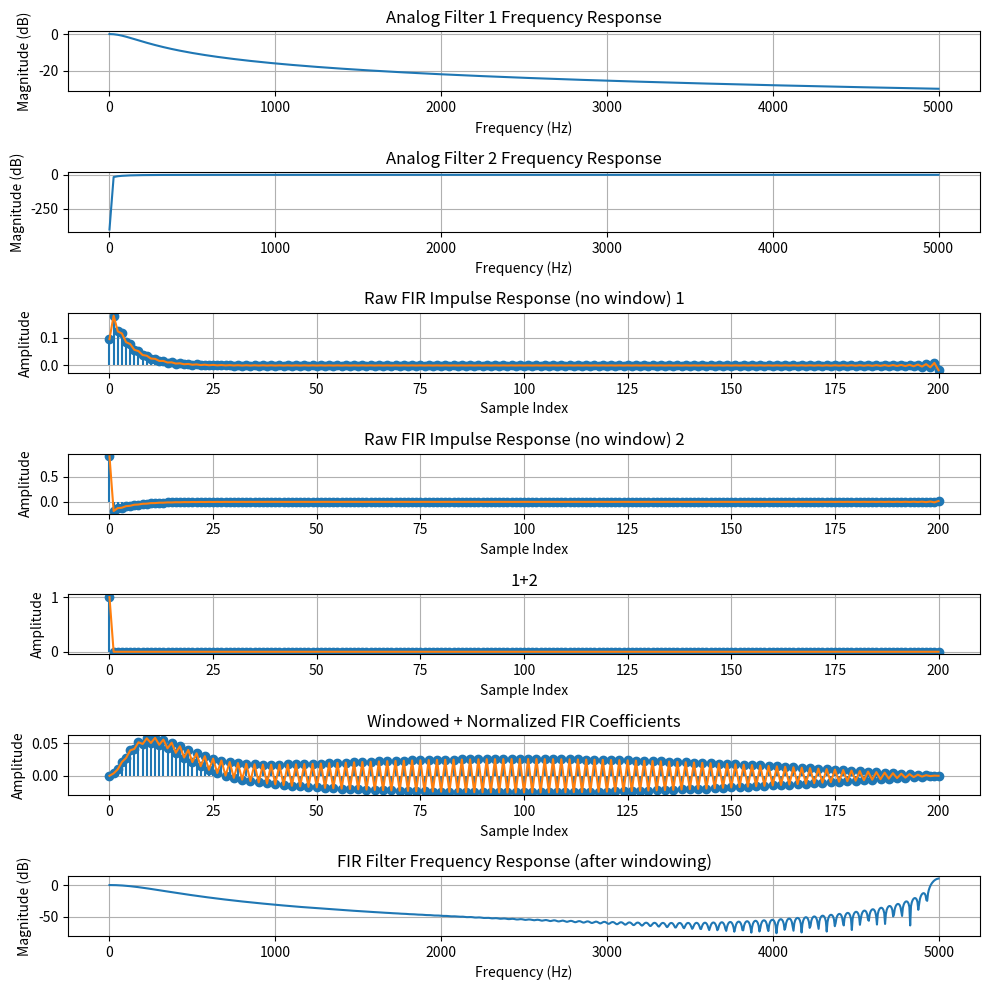

This chart was generated by the following Python code:
import numpy as np
import scipy.signal as signal
import matplotlib.pyplot as plt

NUMBER_OF_PLOTS = 7

# ----------------------------
# Configurable parameters
# ----------------------------
fs = 10000  # Sampling frequency in Hz
R = 1e4    # Resistance in ohms
C = 1e-7   # Capacitance in farads
N = 201    # Number of FIR filter coefficients (order + 1)

# Calculate the analog RC circuit's frequency response
def H_rc1(f, R, C):
#    s = 1j * 2 * np.pi * f
#    return (s * R * C) / (1 + s * R * C)
    s = 1j * 2 * np.pi * f
    return 1.0 / (1.0 + s * R * C)
def H_rc2(f, R, C):
#    s = 1j * 2 * np.pi * f
#    return (s * R * C) / (1 + s * R * C)
    s = 1j * 2 * np.pi * f
    return (s * R * C) / (1.0 + s * R * C)



# Sample frequencies
frequencies = np.linspace(0, fs / 2, N, endpoint=True)

# Compute half-spectrum for the chosen filter type
H_pos1 = H_rc1(frequencies, R, C)
H_pos2 = H_rc2(frequencies, R, C)

# Build the full frequency response for irfft:
#   - indices 0...(N-1) are the "positive" side
#   - for a real signal, the negative side (N...(2N-2)) is the complex conjugate
#     excluding the 0-th and Nyquist if present.
#
# However, np.fft.irfft only needs length-N data for the half-spectrum,
# so we can insert H_pos directly if it’s already in [0..Nyquist] form.
#
# If H_pos[0] is extremely small, avoid log10(0):
if np.isclose(H_pos1[0], 0.0, atol=1e-20):
    H_pos1[0] = 1e-20
if np.isclose(H_pos2[0], 0.0, atol=1e-20):
    H_pos2[0] = 1e-20

# ----------------------------
# Plot (1): Analog frequency response
# ----------------------------
plt.figure(figsize=(10, 10))

plt.subplot(NUMBER_OF_PLOTS, 1, 1)
plt.plot(frequencies, 20 * np.log10(np.abs(H_pos1)))
plt.xlabel('Frequency (Hz)')
plt.ylabel('Magnitude (dB)')
plt.title('Analog Filter 1 Frequency Response')
plt.grid()

plt.subplot(NUMBER_OF_PLOTS, 1, 2)
plt.plot(frequencies, 20 * np.log10(np.abs(H_pos2)))
plt.xlabel('Frequency (Hz)')
plt.ylabel('Magnitude (dB)')
plt.title('Analog Filter 2 Frequency Response')
plt.grid()


# ----------------------------
# 2) Inverse DFT for raw impulse response FIXME: h_raw1 + h_raw2 = [1.0,0,0,0,0,0,0,0,...]
# ----------------------------
# H_pos is the real-FFT representation => use irfft
h_raw1 = np.fft.irfft(H_pos1, n=N)
h_raw2 = np.fft.irfft(H_pos2, n=N)

# Plot (2): Raw impulse response
plt.subplot(NUMBER_OF_PLOTS, 1, 3)
plt.stem(h_raw1, linefmt='C0-', markerfmt='C0o', basefmt=' ')
plt.plot(h_raw1, 'C1')
plt.xlabel('Sample Index')
plt.ylabel('Amplitude')
plt.title('Raw FIR Impulse Response (no window) 1')
plt.grid()

plt.subplot(NUMBER_OF_PLOTS, 1, 4)
plt.stem(h_raw2, linefmt='C0-', markerfmt='C0o', basefmt=' ')
plt.plot(h_raw2, 'C1')
plt.xlabel('Sample Index')
plt.ylabel('Amplitude')
plt.title('Raw FIR Impulse Response (no window) 2')
plt.grid()


plt.subplot(NUMBER_OF_PLOTS, 1, 5)
plt.stem(h_raw1 + h_raw2, linefmt='C0-', markerfmt='C0o', basefmt=' ')
plt.plot(h_raw1 + h_raw2, 'C1')
plt.xlabel('Sample Index')
plt.ylabel('Amplitude')
plt.title('1+2')
plt.grid()




# ----------------------------
# 3) Apply window and normalize
# ----------------------------
window = np.hanning(N)
h_windowed = h_raw1 * window

# Normalization for unity gain at DC
sum_h = np.sum(h_windowed)
if not np.isclose(sum_h, 0.0, atol=1e-20):
    h_windowed /= sum_h


# Plot (3): Windowed + normalized coefficients
plt.subplot(NUMBER_OF_PLOTS, 1, 6)
plt.stem(h_windowed, linefmt='C0-', markerfmt='C0o', basefmt=' ')
plt.plot(h_windowed, 'C1')
plt.xlabel('Sample Index')
plt.ylabel('Amplitude')
plt.title('Windowed + Normalized FIR Coefficients')
plt.grid()

# ----------------------------
# 4) Frequency response of the windowed filter
# ----------------------------
w, H_fir = signal.freqz(h_windowed, worN=1024, fs=fs)  # specify fs for direct freq scale

plt.subplot(NUMBER_OF_PLOTS, 1, 7)
plt.plot(w, 20 * np.log10(np.abs(H_fir)))
plt.xlabel('Frequency (Hz)')
plt.ylabel('Magnitude (dB)')
plt.title('FIR Filter Frequency Response (after windowing)')
plt.grid()



plt.tight_layout()
plt.show()
